Run: headless pygame with SDL's dummy video driver; simulated clock (each Clock.tick advances the game by its frame time, no real sleeping); random seed 0; keys injected as events and as key.get_pressed() state; no mouse input.
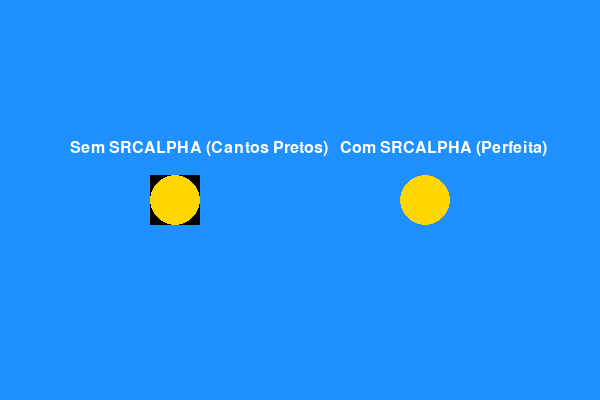
Frame 1 of 4 · flips 1–60 · no input
Frame 2 of 4 · flips 61–180 · tapped SPACE, RETURN · held RIGHT (→), D · screen unchanged from frame 1, image omitted
Frame 3 of 4 · flips 181–300 · held DOWN (↓), S · screen unchanged from frame 2, image omitted
Frame 4 of 4 · flips 301–420 · held LEFT (←), A, UP (↑), W · screen unchanged from frame 3, image omitted

The pygame program that drew these frames:

import pygame
import sys

pygame.init()
tela = pygame.display.set_mode((600, 400))
pygame.display.set_caption("Demonstração de Transparência (Alpha)")

# Criamos um fundo azul bem vivo para destacar o erro e o acerto
COR_FUNDO = (30, 144, 255) 

# --- MOEDA 1: SEM TRANSPARÊNCIA (Superfície Comum) ---
# O Pygame cria uma folha preta sólida de 50x50
moeda_com_canto_preto = pygame.Surface((50, 50))
# Desenhamos um círculo amarelo (RGB: 255, 215, 0) no centro dela
pygame.draw.circle(moeda_com_canto_preto, (255, 215, 0), (25, 25), 25)

# --- MOEDA 2: COM TRANSPARÊNCIA (Usando SRCALPHA) ---
# O Pygame cria uma folha invisível de 50x50
moeda_transparente = pygame.Surface((50, 50), pygame.SRCALPHA)
# Desenhamos o mesmo círculo amarelo no centro dela
pygame.draw.circle(moeda_transparente, (255, 215, 0), (25, 25), 25)

# Loop do jogo
while True:
    for evento in pygame.event.get():
        if evento.type == pygame.QUIT:
            pygame.quit()
            sys.exit()

    # Pinta a tela de azul
    tela.fill(COR_FUNDO)

    # 1. Desenha a moeda sem transparência na esquerda
    tela.blit(moeda_com_canto_preto, (150, 175))
    
    # 2. Desenha a moeda transparente na direita
    tela.blit(moeda_transparente, (400, 175))

    # Textos explicativos na tela
    fonte = pygame.font.SysFont(None, 24)
    txt1 = fonte.render("Sem SRCALPHA (Cantos Pretos)", True, (255, 255, 255))
    txt2 = fonte.render("Com SRCALPHA (Perfeita)", True, (255, 255, 255))
    tela.blit(txt1, (70, 140))
    tela.blit(txt2, (340, 140))

    pygame.display.flip()
